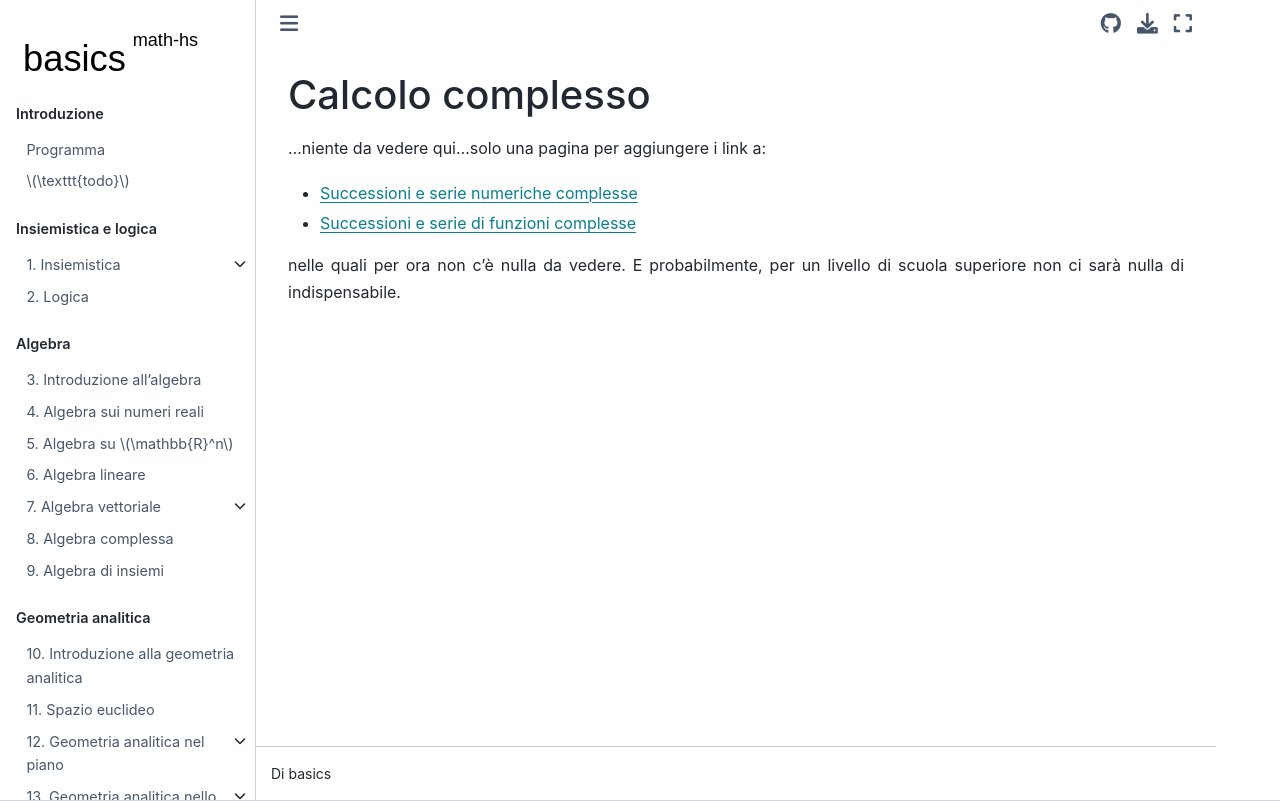

repository: Basics2022/bbooks-math-miscellanea-hs · page: ch/complex_caluclus.html · generator: jekyll

(math-hs:complex-calculus)=
# Calcolo complesso

...niente da vedere qui...solo una pagina per aggiungere i link a:

* [Successioni e serie numeriche complesse](math-hs:series-numerical-complex)
* [Successioni e serie di funzioni complesse](math-hs:series-functions-complex)

nelle quali per ora non c'è nulla da vedere. E probabilmente, per un livello di scuola superiore non ci sarà nulla di indispensabile.
